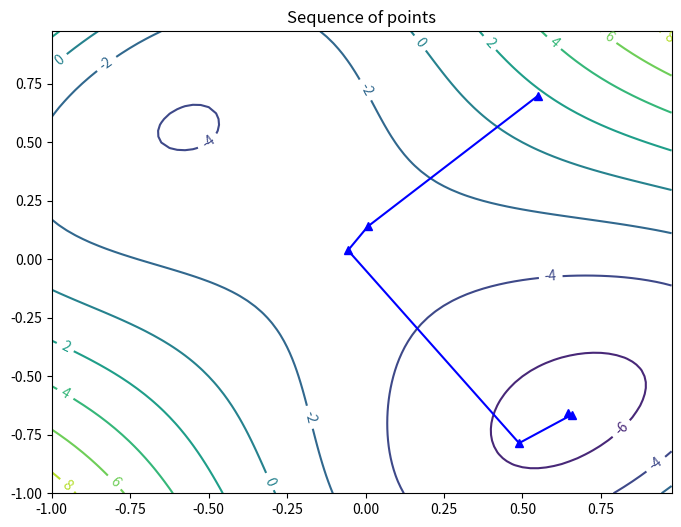

Generate this figure with matplotlib:
# -*- coding: utf-8 -*-
"""
Created on Sat Nov  2 10:59:51 2019

[redacted]
"""
#Problem 1 
import numpy as np
import matplotlib.pyplot as plt
#from mpl_toolkits import mplot3d

class QuasiNewton():
    #define function in terms of x1 x2 
    epsilon = 0.02
    max_iterations = 1000
    X_init = []
    def __init__(self, X_init):
        self.X_init=X_init
    def f(self,x1,x2):
        f = ((x2-x1)**4 + 12*x1*x2 - x1 + x2 - 3)
        return f
    def grad(self,x1,x2):
        grad = ([(12*x2 + 4*(x1-x2)**3 - 1),(12*x1 - 4*(x1-x2)**3 + 1)])
        return grad
    def Bracketing(self, f, alphInit, epsi):
        """
        Does bracketing to set up initial interval for line search
        inputs - function, initial parameter, epsilon
        outputs - initial interval 
        """
        x0 = alphInit
        x1 = x0+epsi
        x2 = x0+ 2*epsi
        n = r = 1
        if(f(x0)>f(x1) and f(x1)<f(x2)):
            a0 = x0
            b0 = x2
            return a0,b0
        else:
            while not (f(x0)>f(x1) and f(x1)<f(x2)):
                if((f(x0)>f(x1) and f(x1)>f(x2))):
                    x0 = x1
                    x1 = x2
                    x2 = x2 +(2**(n+1)) * epsi
                    n+=1
                elif((f(x0)<f(x1) and f(x1)<f(x2))):
                    x2 = x1
                    x1 = x0
                    x0 = x0 - (2**r) * epsi
                    r+=1
            a0 = x0 
            b0 = x2
            return a0,b0
    
    def goldSec(self, a0,b0,fcn):
        """
        Reduces uncertainty range of the interval found out by bracketing 
        alpha can be picked from the reduced uncertainty interval
        inputs - bracketed interval, function 
        outputs - reduced uncertainty interval
        """
        N = np.ceil(np.log(0.001/np.linalg.norm(b0-a0))/np.log(.6180))
        rho = .382
        a = a0
        b = b0
        s = a+rho*(b-a)
        t = a + (1-rho) * (b-a)
        f1 = fcn(s)
        f2 = fcn(t)
        for i in range(1,int(N+1)):
            if(fcn(s)<fcn(t)):
                b = t
                t = s
                s = a+rho*(b-a)
                f2 = f1
                f1 = fcn(s)
            elif(fcn(s)>fcn(t)):
                a = s
                s = t
                t = a+(1-rho)*(b-a)
                f1 = f2
                f2 = fcn(t)
            else:
                break
        return a,b
    
    def RankOne(self, X_init, f):
        """
        Basic rank one update for estimating the Inverse hessian 
        Hk 
        Initial Hk chosen to be 10,2; 2, 10 - pd and symmetric 
        inputs - Initial array of X, function f
        outputs - updated array of X 
        """
        normx = 1
        H = []
        H.append(np.array([[1,0],[0,1]]))
        #if gradient of initial point is zero STOP
        if self.grad(X_init[-1][0], X_init[-1][1]) == (0,0):
            return X_init
        else:        
            Hk = H[-1]  #set Hk as last element in H[]
            gradk = self.grad(X_init[0][0],X_init[0][1]) #find kth gradient
            d = -Hk.dot(gradk)  #set direction according to kth gradient and Hk
            fAlph = lambda alpha: (f(X_init[-1][0] + alpha*d[0], X_init[-1][0] \
                                     + alpha*d[1])) #find a fAlph 
            al1, al2 = self.Bracketing(fAlph, 0, 1) #find optimum alpha interval
            alpa, alpb = self.goldSec(al1, al2, fAlph) 
            alphak = (alpa+alpb)/2  #find optimum alpha 
            X_init.append(X_init[-1]+np.multiply(alphak,d)) #find second point
            iters = 1
            #iterate till consecutive points are within a small value epsilon
            while normx > self.epsilon and self.grad(X_init[-1][0],X_init[-1][1]) and iters < self.max_iterations:   
                #update Hk as the last element in the H estimates list
                Hk = H[-1]
                gradk = self.grad(X_init[-1][0],X_init[-1][1]) #find gradient of latest pt
                dk = -Hk.dot(gradk) #find the direction from Hk and gk
                #line search over x_alpha*d
                fAlph = lambda alphak: (f(X_init[-1][0] + alphak*dk[0], \
                                          X_init[-1][1] + alphak*dk[1]))    
                #bracketing and golden section to find optimum alpha
                al1, al2 = self.Bracketing(fAlph, 0, 1)
                alpa, alpb = self.goldSec(al1, al2, fAlph)
                alphak = (alpa+alpb)/2
                #append updated point to the list of points
                X_init.append(X_init[iters]+np.multiply(alphak,dk))
                deltaXk = alphak*dk 
                deltaGk = np.subtract(self.grad(X_init[-1][0],X_init[-1][1]),gradk)
                #Rank one update of Hk
                H.append(np.array(Hk+(((deltaXk-Hk.dot(deltaGk)).dot\
                                       (np.transpose((deltaXk-Hk.dot(deltaGk)))) )\
                             /(np.transpose(deltaGk).dot(deltaXk-Hk.dot(deltaGk))))))
                normx = np.linalg.norm(X_init[-1]-X_init[-2])
                #if np.all(np.linalg.eigvals(H[-1]) > 0):
                #    print('The estimated Hk+1 is not pd, descent not guaranteed')
                #    break
                #else:
                #    continue
                iters+=1
            return X_init
        
    def plotSeq(self, X_init, meth_eg):
        """
        Plot the sequence of Xk on level sets of f 
        and save the level sets and points in a .csv file
        """
        yplt = xplt = np.arange(-1, 1, 0.025)
        Xpt, Ypt = np.meshgrid(xplt, yplt)
        Z = self.f(Xpt,Ypt)
        fig, ax = plt.subplots(num = None, figsize = (8,6), dpi = 90, facecolor = 'w', edgecolor = 'k')
    #    plt.figure()
        CS = ax.contour(Xpt, Ypt, Z)
        ax.clabel(CS, inline=1, fontsize=10)
        ax.set_title('Sequence of points')
        plx = []
        ply = []
        fval = []
        for i in range(len(X_init)):
            plx.append(X_init[i][0])
            ply.append(X_init[i][1])
            fval.append(self.f(plx[-1], ply[-1]))
        plt.plot(plx, ply , 'b-^')
        if meth_eg == 1:
            np.savetxt('RankOneSeqPtsEg1.csv', np.column_stack((plx,ply,fval)), \
                       delimiter = ",", fmt = '%s')
        elif meth_eg == 2:
            np.savetxt('RankOneSeqPtsEg2.csv', np.column_stack((plx,ply,fval)), \
                       delimiter = ",", fmt = '%s')
        elif meth_eg == 3:
            np.savetxt('DFPSeqPtsEg1.csv', np.column_stack((plx,ply,fval)), \
                       delimiter = ",", fmt = '%s')
        elif meth_eg == 4:
            np.savetxt('DFPSeqPtsEg2.csv', np.column_stack((plx,ply,fval)), \
                       delimiter = ",", fmt = '%s')
        elif meth_eg == 5:
            np.savetxt('BFGSSeqPtsEg1.csv', np.column_stack((plx,ply,fval)), \
                       delimiter = ",", fmt = '%s')
        elif meth_eg == 6:
            np.savetxt('BFGSSeqPtsEg2.csv', np.column_stack((plx,ply,fval)), \
                       delimiter = ",", fmt = '%s')
    #    plt.quiver(plx[:-1], ply[:-1], scale_units='xy', angles='xy', scale=1)

if __name__ == "__main__":  
    X = []
    X.append(np.array([0.55,0.7]))
    qn = QuasiNewton(X)
    qn.X_init = qn.RankOne(qn.X_init,qn.f)
    qn.plotSeq(qn.X_init,1)
    